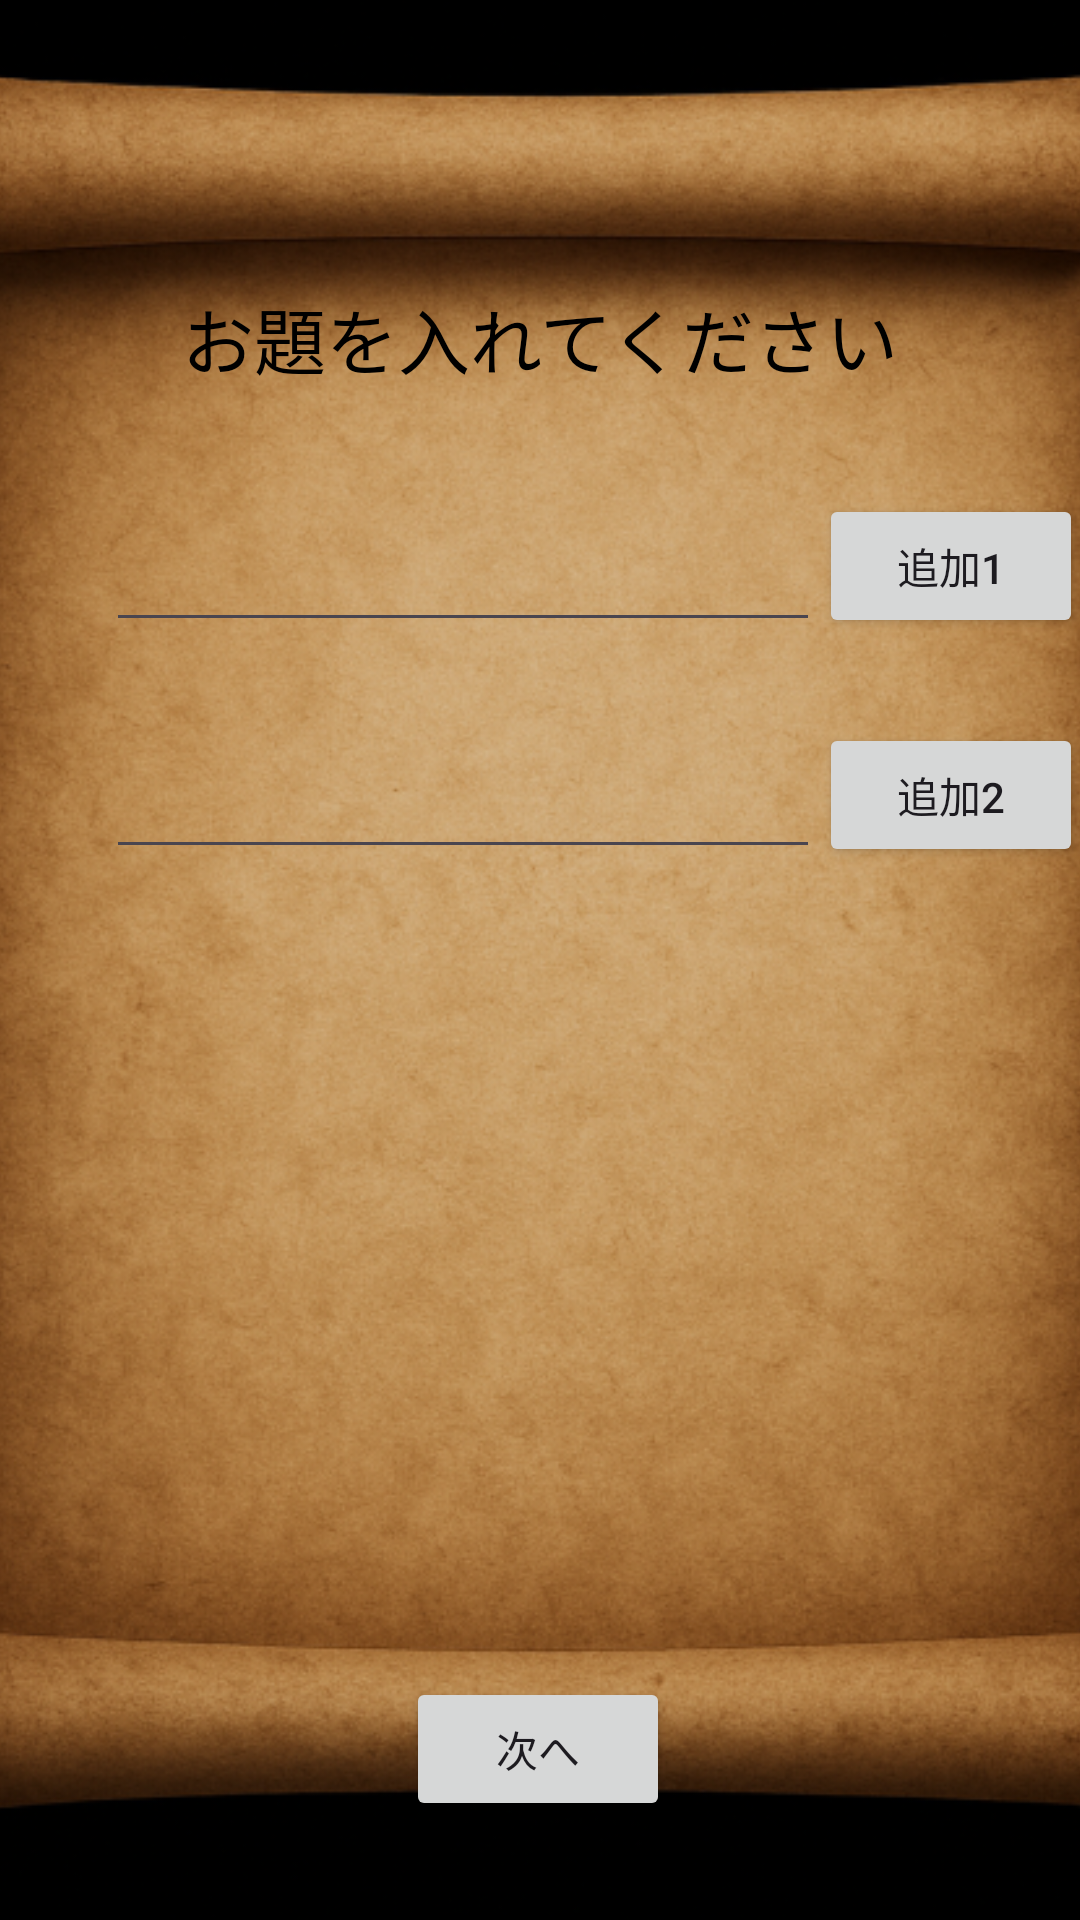

The Android layout XML behind this screen, and the referenced resources:
<!-- AndroidManifest.xml: application theme Theme.Word_policing -->
<!-- res/layout/activity_original_thema.xml -->
<?xml version="1.0" encoding="utf-8"?>
<androidx.constraintlayout.widget.ConstraintLayout xmlns:android="http://schemas.android.com/apk/res/android"
    android:background="@color/black"
    xmlns:app="http://schemas.android.com/apk/res-auto"
    xmlns:tools="http://schemas.android.com/tools"
    android:layout_width="match_parent"
    android:layout_height="match_parent"
    tools:context=".OriginalThema">

    <ImageView
        android:id="@+id/imageView6"
        android:layout_width="449dp"
        android:layout_height="782dp"
        app:layout_constraintBottom_toBottomOf="parent"
        app:layout_constraintEnd_toEndOf="parent"
        app:layout_constraintStart_toStartOf="parent"
        app:layout_constraintTop_toTopOf="parent"
        app:srcCompat="@drawable/haikei_vellum" />

    <EditText
        android:id="@+id/Thema2Name"
        android:layout_width="238dp"
        android:layout_height="62dp"
        android:ems="10"
        android:inputType="text"
        app:layout_constraintBottom_toBottomOf="parent"
        app:layout_constraintEnd_toEndOf="parent"
        app:layout_constraintHorizontal_bias="0.289"
        app:layout_constraintStart_toStartOf="parent"
        app:layout_constraintTop_toTopOf="parent"
        app:layout_constraintVertical_bias="0.394" />

    <Button
        android:id="@+id/Nextbutton"
        android:layout_width="wrap_content"
        android:layout_height="wrap_content"
        android:text="次へ"
        app:layout_constraintBottom_toBottomOf="parent"
        app:layout_constraintEnd_toEndOf="parent"
        app:layout_constraintHorizontal_bias="0.498"
        app:layout_constraintStart_toStartOf="parent"
        app:layout_constraintTop_toTopOf="parent"
        app:layout_constraintVertical_bias="0.944" />

    <TextView
        android:id="@+id/Odai"
        android:layout_width="274dp"
        android:layout_height="44dp"
        android:gravity="center_horizontal|center_vertical"
        android:text="お題を入れてください"
        android:textColor="@color/black"
        android:textSize="24sp"
        app:layout_constraintBottom_toBottomOf="parent"
        app:layout_constraintEnd_toEndOf="parent"
        app:layout_constraintHorizontal_bias="0.496"
        app:layout_constraintStart_toStartOf="parent"
        app:layout_constraintTop_toTopOf="parent"
        app:layout_constraintVertical_bias="0.152" />

    <EditText
        android:id="@+id/Thema1Name"
        android:layout_width="238dp"
        android:layout_height="62dp"
        android:ems="10"
        android:inputType="text"
        app:layout_constraintBottom_toBottomOf="parent"
        app:layout_constraintEnd_toEndOf="parent"
        app:layout_constraintHorizontal_bias="0.289"
        app:layout_constraintStart_toStartOf="parent"
        app:layout_constraintTop_toTopOf="parent"
        app:layout_constraintVertical_bias="0.263" />

    <Button
        android:id="@+id/Thema1Add"
        android:layout_width="wrap_content"
        android:layout_height="wrap_content"
        android:text="追加1"
        app:layout_constraintBottom_toBottomOf="parent"
        app:layout_constraintEnd_toEndOf="parent"
        app:layout_constraintHorizontal_bias="0.285"
        app:layout_constraintStart_toEndOf="@+id/Thema1Name"
        app:layout_constraintTop_toTopOf="parent"
        app:layout_constraintVertical_bias="0.278" />

    <Button
        android:id="@+id/Thema2Add"
        android:layout_width="wrap_content"
        android:layout_height="wrap_content"
        android:text="追加2"
        app:layout_constraintBottom_toBottomOf="parent"
        app:layout_constraintEnd_toEndOf="parent"
        app:layout_constraintHorizontal_bias="0.285"
        app:layout_constraintStart_toEndOf="@+id/Thema2Name"
        app:layout_constraintTop_toTopOf="parent"
        app:layout_constraintVertical_bias="0.407" />

</androidx.constraintlayout.widget.ConstraintLayout>
<!-- resources referenced by this layout -->
<resources>
  <color name="black">#FF000000</color>
  <!-- drawable haikei_vellum: png bitmap (drawable, 520796 bytes) -->
  <style name="Theme.Word_policing" parent="Base.Theme.Word_policing" />
  <style name="Base.Theme.Word_policing" parent="Theme.Material3.DayNight.NoActionBar">
          
          
      </style>
</resources>
